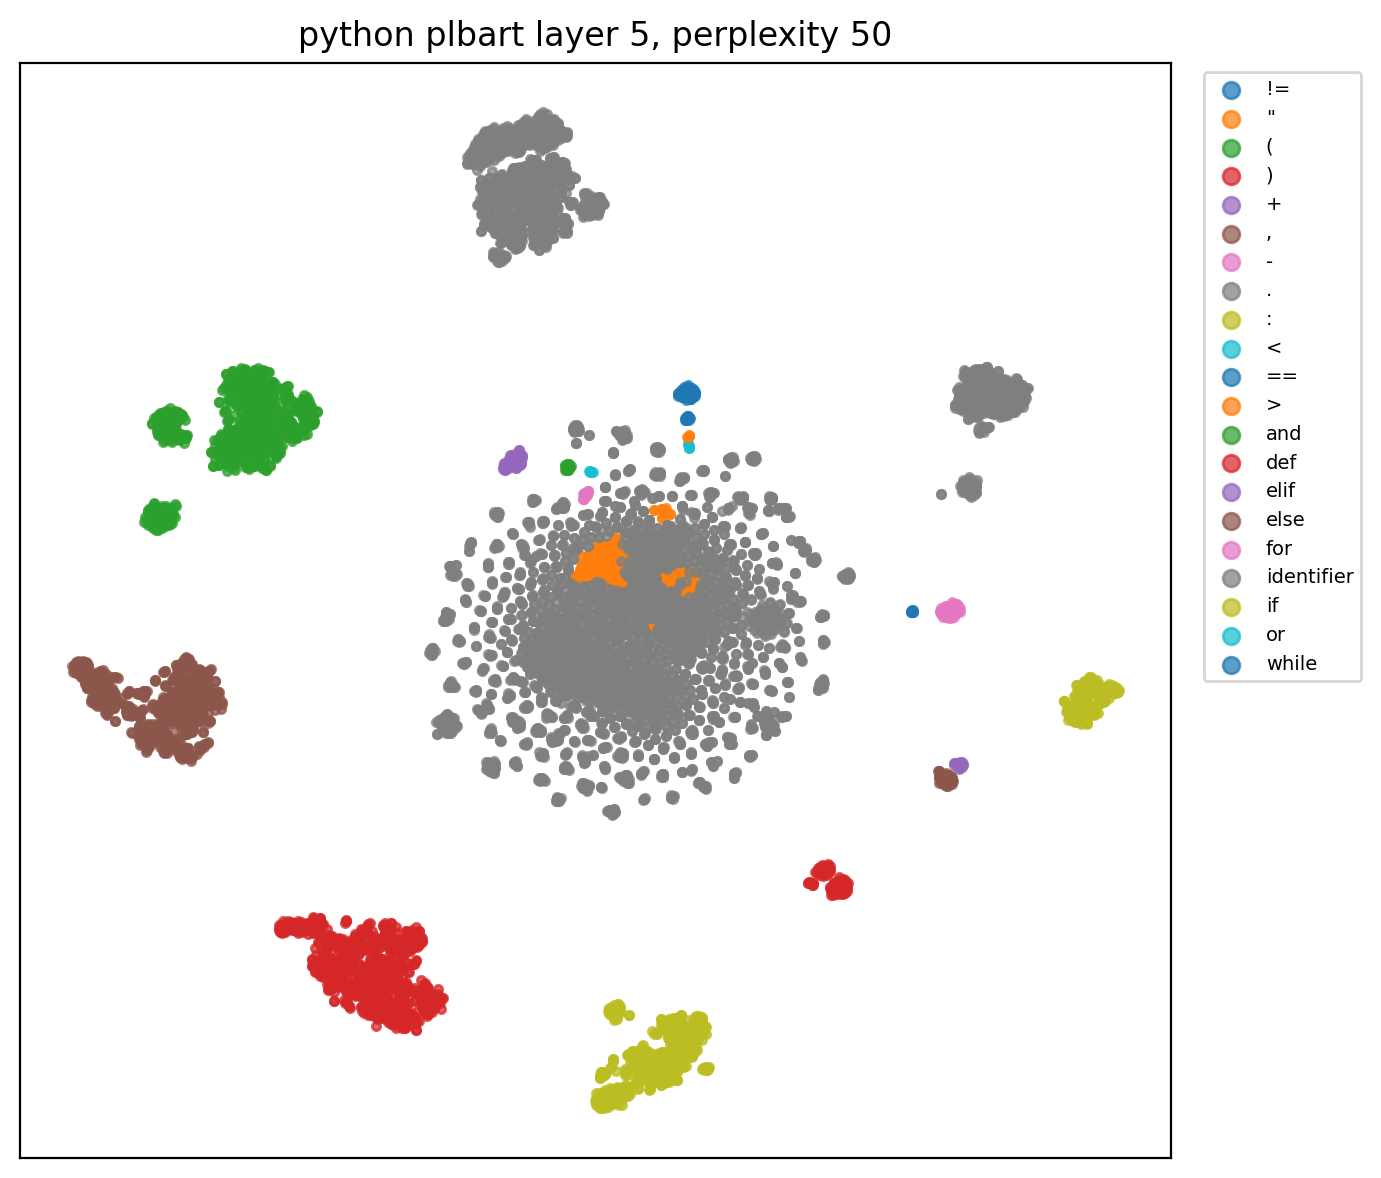

Values plotted in this chart, from the file beside it:
x, y, role, token
99.76, -96.59, def, def
75.86, 2.201, identifier, calculate_pair_to_kern_mapping
-139.8, 43.09, (, (
66.25, -19.11, identifier, measurer
18.27, -182.2, :, :
58.91, 3.329, identifier, text_measurer
16.41, 169.2, ., .
59.64, 5.2, identifier, TextMeasurer
-160, -28.95, ,, ,
34.38, -25.48, identifier, char_to_length
17.99, -180.7, :, :
62.29, 28.65, identifier, Mapping
98.42, -22.55, identifier, str
-136.2, -18.67, ,, ,
52.63, 30.6, identifier, float
-159.6, -29.98, ,, ,
36.66, -13.54, identifier, characters
17.61, -180.3, :, :
58.92, 28.52, identifier, Iterable
97.9, -22.17, identifier, str
-85.52, -117.6, ), )
62.31, 28.59, identifier, Mapping
97.7, -22.29, identifier, str
-136.2, -19.05, ,, ,
52.59, 30.68, identifier, float
35.33, -187.6, :, :
23.73, -15.88, identifier, pair_to_kerning
142.4, 8.438, for, for
-27.08, 7.627, identifier, a
-149.8, -25.47, ,, ,
-25.61, 13.68, identifier, b
37.33, 14.2, identifier, itertools
-19.05, 163.6, ., .
37.25, 14.07, identifier, permutations
-109.6, 81.49, (, (
36.65, -13.52, identifier, characters
-124.1, -27.94, ,, ,
-64.5, -139.4, ), )
49.01, -174.7, :, :
2.297, 2.146, identifier, kerned_width
67.15, -18.71, identifier, measurer
-5.301, 182.5, ., .
24.63, 10.17, identifier, text_width
-108.9, 87.53, (, (
-26.79, 7.355, identifier, a
-16.2, 67.07, +, +
-25.14, 13.43, identifier, b
-66.58, -152.1, ), )
2.28, 2.267, identifier, unkerned_width
6.112, -14.34, identifier, char_to_length
-26.6, 7.189, identifier, a
-15.05, 68.35, +, +
6.095, -14.3, identifier, char_to_length
-25.01, 13.36, identifier, b
2.309, 4.49, identifier, kerning
0.1418, -1.191, identifier, unkerned_width
11.16, 52.73, -, -
0.06702, -1.257, identifier, kerned_width
189.2, -34.82, if, if
38.75, 30.23, identifier, abs
... 8,423 more rows
